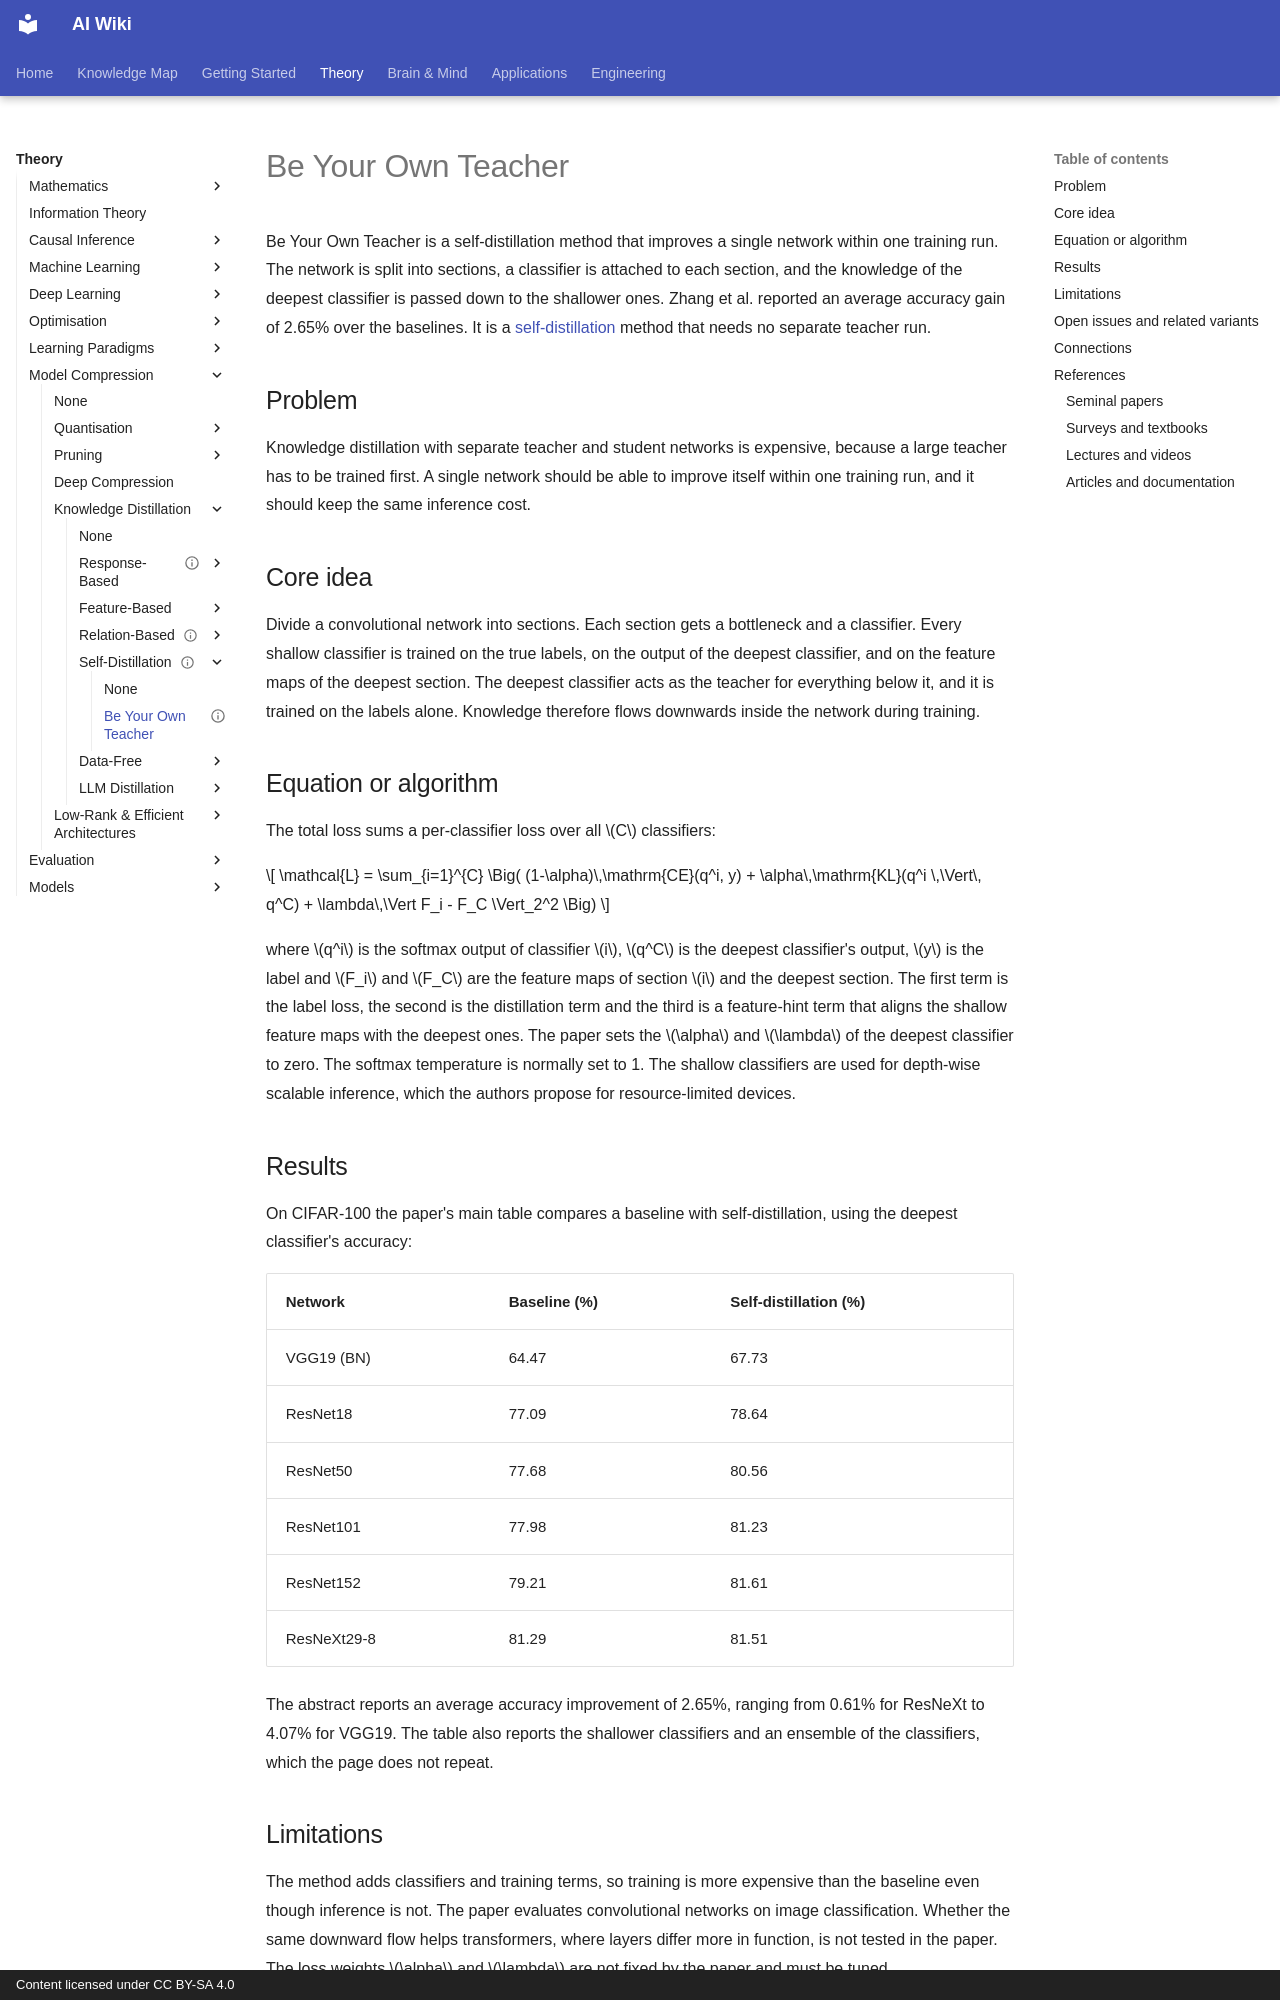

repository: zi-yue-1129/ai-wiki · page: theory/model-compression/knowledge-distillation/self-distillation/be-your-own-teacher/index.html · generator: mkdocs · copyright: Content licensed under CC BY-SA 4.0

---
status: complete
last_reviewed: 2026-10-28
tags:
- model compression
- knowledge distillation
- self-distillation
aliases:
  - Be your own teacher
  - Deep-layer self-distillation
  - 自己當老師
---

# Be Your Own Teacher

Be Your Own Teacher is a self-distillation method that improves a single network within one training run. The network is split into sections, a classifier is attached to each section, and the knowledge of the deepest classifier is passed down to the shallower ones. Zhang et al. reported an average accuracy gain of 2.65% over the baselines. It is a [self-distillation](../index.md) method that needs no separate teacher run.

## Problem

Knowledge distillation with separate teacher and student networks is expensive, because a large teacher has to be trained first. A single network should be able to improve itself within one training run, and it should keep the same inference cost.

## Core idea

Divide a convolutional network into sections. Each section gets a bottleneck and a classifier. Every shallow classifier is trained on the true labels, on the output of the deepest classifier, and on the feature maps of the deepest section. The deepest classifier acts as the teacher for everything below it, and it is trained on the labels alone. Knowledge therefore flows downwards inside the network during training.

## Equation or algorithm

The total loss sums a per-classifier loss over all \(C\) classifiers:

\[
\mathcal{L} = \sum_{i=1}^{C} \Big( (1-\alpha)\,\mathrm{CE}(q^i, y) + \alpha\,\mathrm{KL}(q^i \,\Vert\, q^C) + \lambda\,\Vert F_i - F_C \Vert_2^2 \Big)
\]

where \(q^i\) is the softmax output of classifier \(i\), \(q^C\) is the deepest classifier's output, \(y\) is the label and \(F_i\) and \(F_C\) are the feature maps of section \(i\) and the deepest section. The first term is the label loss, the second is the distillation term and the third is a feature-hint term that aligns the shallow feature maps with the deepest ones. The paper sets the \(\alpha\) and \(\lambda\) of the deepest classifier to zero. The softmax temperature is normally set to 1. The shallow classifiers are used for depth-wise scalable inference, which the authors propose for resource-limited devices.

## Results

On CIFAR-100 the paper's main table compares a baseline with self-distillation, using the deepest classifier's accuracy:

| Network | Baseline (%) | Self-distillation (%) |
|---|---|---|
| VGG19 (BN) | 64.47 | 67.73 |
| ResNet18 | 77.09 | 78.64 |
| ResNet50 | 77.68 | 80.56 |
| ResNet101 | 77.98 | 81.23 |
| ResNet152 | 79.21 | 81.61 |
| ResNeXt29-8 | 81.29 | 81.51 |

The abstract reports an average accuracy improvement of 2.65%, ranging from 0.61% for ResNeXt to 4.07% for VGG19. The table also reports the shallower classifiers and an ensemble of the classifiers, which the page does not repeat.
